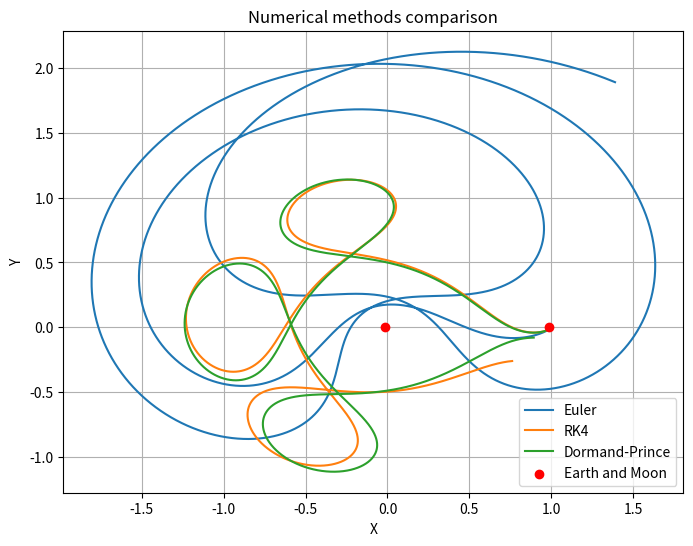

This figure's Python source:
import numpy as np
import matplotlib.pyplot as plt

# Constants for the task (Earth-Moon)
T0 = 17.0652165601579625588917206249
miu = 0.012277471

# 1. Euler method
def Euler(f, a, b, x0, N):
    h = (b - a) / N
    T = [a]
    X = [x0]
    t = a
    x = x0
    for i in range(N):
        x = x + h * f(t, x)
        t = t + h
        T.append(t)
        X.append(x)
    return T, X

# 2. Runge-Kutta method of order 4
def RK4(f, a, b, x0, N):
    h = (b - a) / N
    T = [a]
    X = [x0]
    t = a
    x = x0
    for i in range(N):
        K1 = h * f(t, x)
        K2 = h * f(t + h/2, x + K1/2)
        K3 = h * f(t + h/2, x + K2/2)
        K4 = h * f(t + h, x + K3)
        x = x + (K1 + 2*K2 + 2*K3 + K4) / 6
        t = t + h
        T.append(t)
        X.append(x)
    return T, X

# 3.Dormand-Prince method
def DP(f, a, b, x0, N):
    h = (b - a) / N
    T = [a]
    X = [x0]
    t = a
    x = x0
    for i in range(N):
        D1 = h * f(t, x)
        D2 = h * f(t + h/5, x + D1/5)
        D3 = h * f(t + 3*h/10, x + 3*D1/40 + 9*D2/40)
        D4 = h * f(t + 4*h/5, x + 44*D1/45 - 56*D2/15 + 32*D3/9)
        D5 = h * f(t + 8*h/9, x + 19372*D1/6561 - 25360*D2/2187 + 64448*D3/6561 - 212*D4/729)
        D6 = h * f(t + h, x + 9017*D1/3168 - 355*D2/33 + 46732*D3/5247 + 49*D4/176 - 5103*D5/18656)
        # Calculation of a new point coordinates
        x = x + 35*D1/384 + 500*D3/1113 + 125*D4/192 - 2187*D5/6784 + 11*D6/84
        t = t + h
        T.append(t)
        X.append(x)
    return T, X

# System functions
def f1(t, x, y, v):
    return x + 2*v - (1-miu)*(x+miu)/((x+miu)**2 + y**2)**(1.5) - miu*(x-1+miu)/((x-1+miu)**2 + y**2)**(1.5)

def f2(t, x, y, u):
    return y - 2*u - (1-miu)*y/((x+miu)**2 + y**2)**(1.5) - miu*y/((x-1+miu)**2 + y**2)**(1.5)

def fVectorial(t, x):
    # Vector form: x'=u, u'=f1(x, y, v), y'=v, v'=f2(x, y, u)
    return np.array([x[1], f1(t, x[0], x[2], x[3]), x[3], f2(t, x[0], x[2], x[1])])

# Support functions for methods' launch
def solveBVP1(f, a, b, alpha, beta, N):
    T, X = Euler(f, 0, T0, np.array([a, alpha, b, beta]), N)
    X = np.array(X)
    return T, X[:, 0], X[:, 2]

def solveBVP2(f, a, b, alpha, beta, N):
    T, X = RK4(f, 0, T0, np.array([a, alpha, b, beta]), N)
    X = np.array(X)
    return T, X[:, 0], X[:, 2]

def solveBVP3(f, a, b, alpha, beta, N):
    T, X = DP(f, 0, T0, np.array([a, alpha, b, beta]), N)
    X = np.array(X)
    return T, X[:, 0], X[:, 2]

if __name__ == "__main__":
    print("Calculating... Please, wait.")
    
    # Starting conditions
    a_init = 0.994
    b_init = 0
    alpha_init = 0
    beta_init = -2.00158510637908252240537862224
    
    # Calculations using different methods
    T1, X1, Y1 = solveBVP1(fVectorial, a_init, b_init, alpha_init, beta_init, 24000) # Euler
    T2, X2, Y2 = solveBVP2(fVectorial, a_init, b_init, alpha_init, beta_init, 6000)  # RK4
    T3, X3, Y3 = solveBVP3(fVectorial, a_init, b_init, alpha_init, beta_init, 5000)  # DP
    
    # Visualisations build-up
    plt.figure(figsize=(8, 6))
    plt.plot(X1, Y1, label="Euler")
    plt.plot(X2, Y2, label="RK4")
    plt.plot(X3, Y3, label="Dormand-Prince")
    
    # Pinpoiting Earth and Moon positions
    plt.scatter([-miu, 1-miu], [0, 0], color="red", zorder=5, label="Earth and Moon")
    
    plt.title("Numerical methods comparison")
    plt.xlabel("X")
    plt.ylabel("Y")
    plt.legend(loc="best")
    plt.grid(True)
    plt.show()
